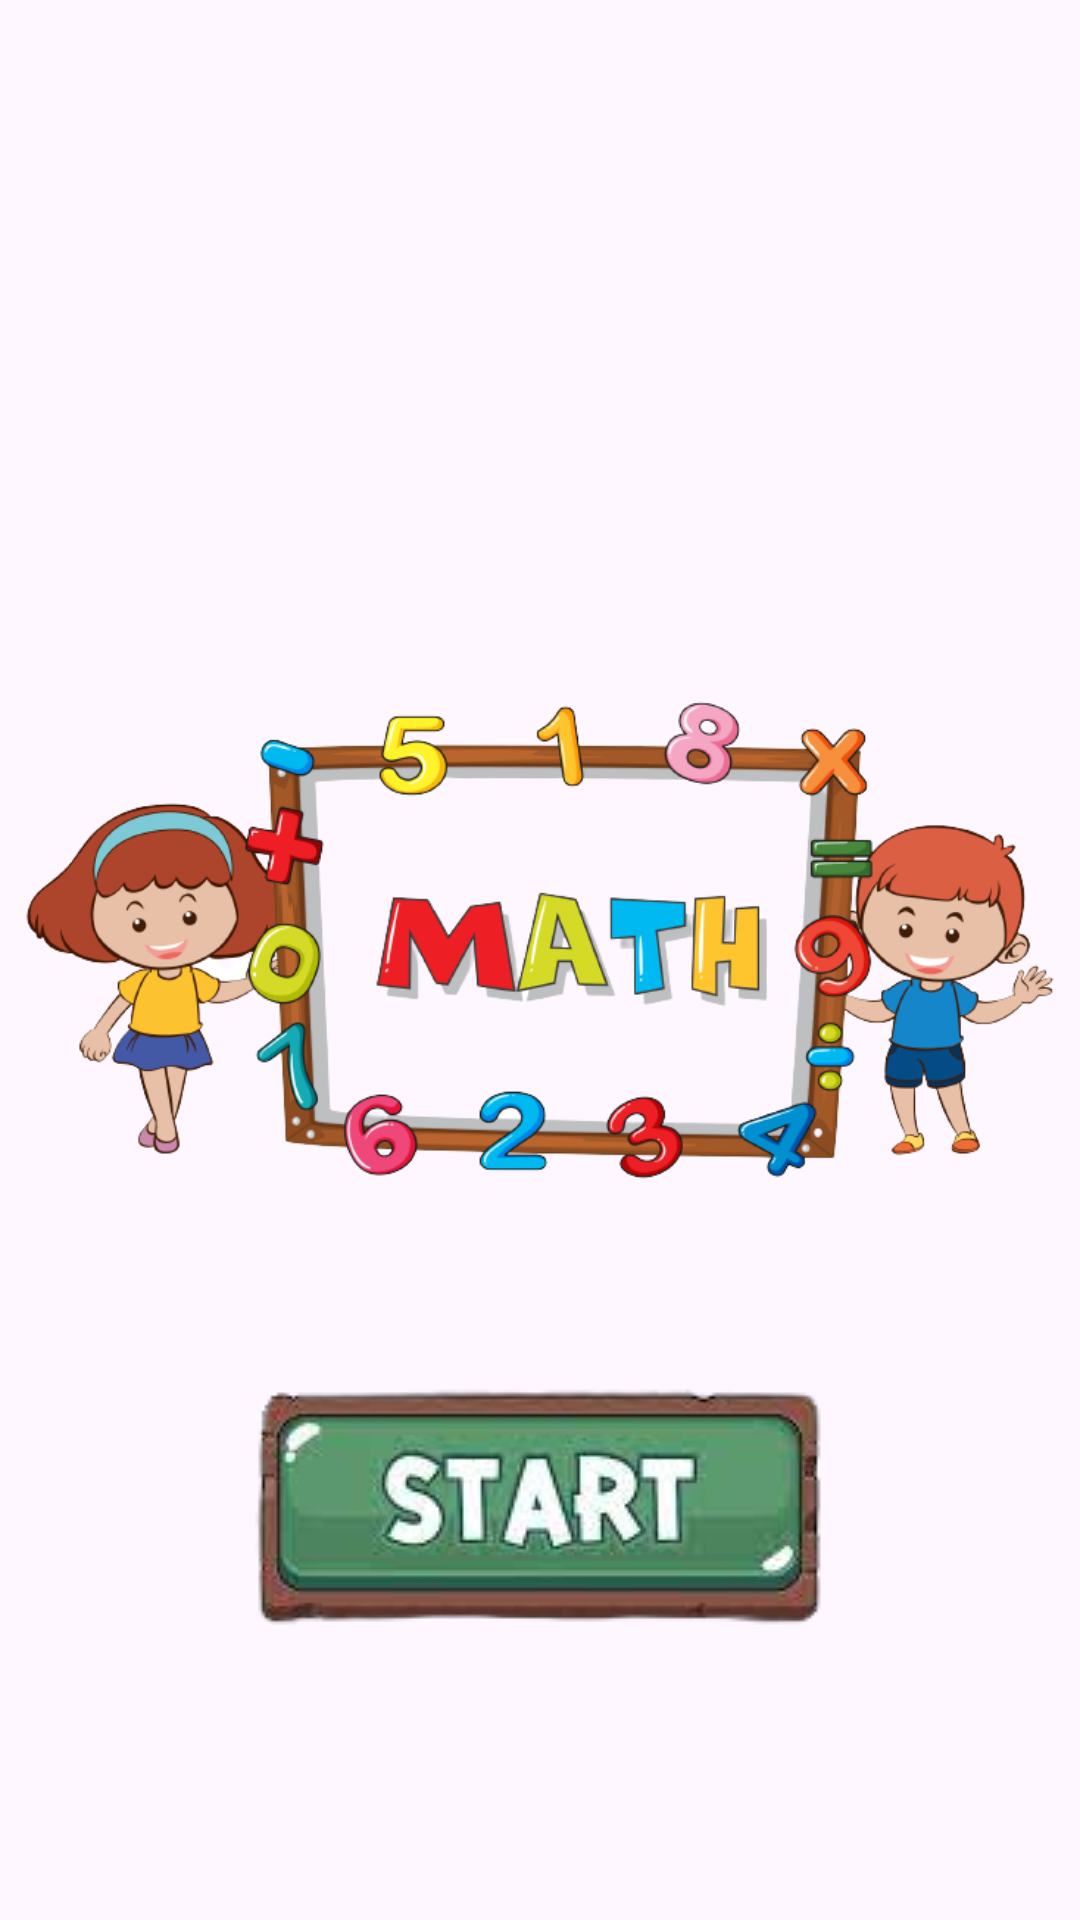

Here is an Android app screen rendered from its layout file. Give the layout XML and the strings, colors and styles it references.
<!-- AndroidManifest.xml: application theme Theme.Kids_Math -->
<!-- res/layout/activity_main.xml -->
<?xml version="1.0" encoding="utf-8"?>
<LinearLayout xmlns:android="http://schemas.android.com/apk/res/android"
    xmlns:app="http://schemas.android.com/apk/res-auto"
    xmlns:tools="http://schemas.android.com/tools"
    android:layout_width="match_parent"
    android:layout_height="match_parent"
    android:background="@drawable/rainbow_sky"
    tools:context=".MainActivity"
    android:orientation="vertical"
    android:gravity="center">

    <ImageView
        android:layout_width="wrap_content"
        android:layout_height="274dp"
        android:layout_gravity="center"
        android:scaleType="centerInside"
        android:src="@drawable/math"
        android:layout_marginTop="80dp"/>
    <ImageView
        android:id="@+id/start"
        android:layout_width="wrap_content"
        android:layout_height="wrap_content"
        android:src="@drawable/start"
        android:layout_marginTop="10dp"
        />

</LinearLayout>
<!-- resources referenced by this layout -->
<resources>
  <!-- drawable math: png bitmap (drawable, 132139 bytes) -->
  <!-- drawable start: png bitmap (drawable, 25038 bytes) -->
  <style name="Theme.Kids_Math" parent="Base.Theme.Kids_Math" />
  <style name="Base.Theme.Kids_Math" parent="Theme.Material3.DayNight.NoActionBar">
          
          
      </style>
</resources>
